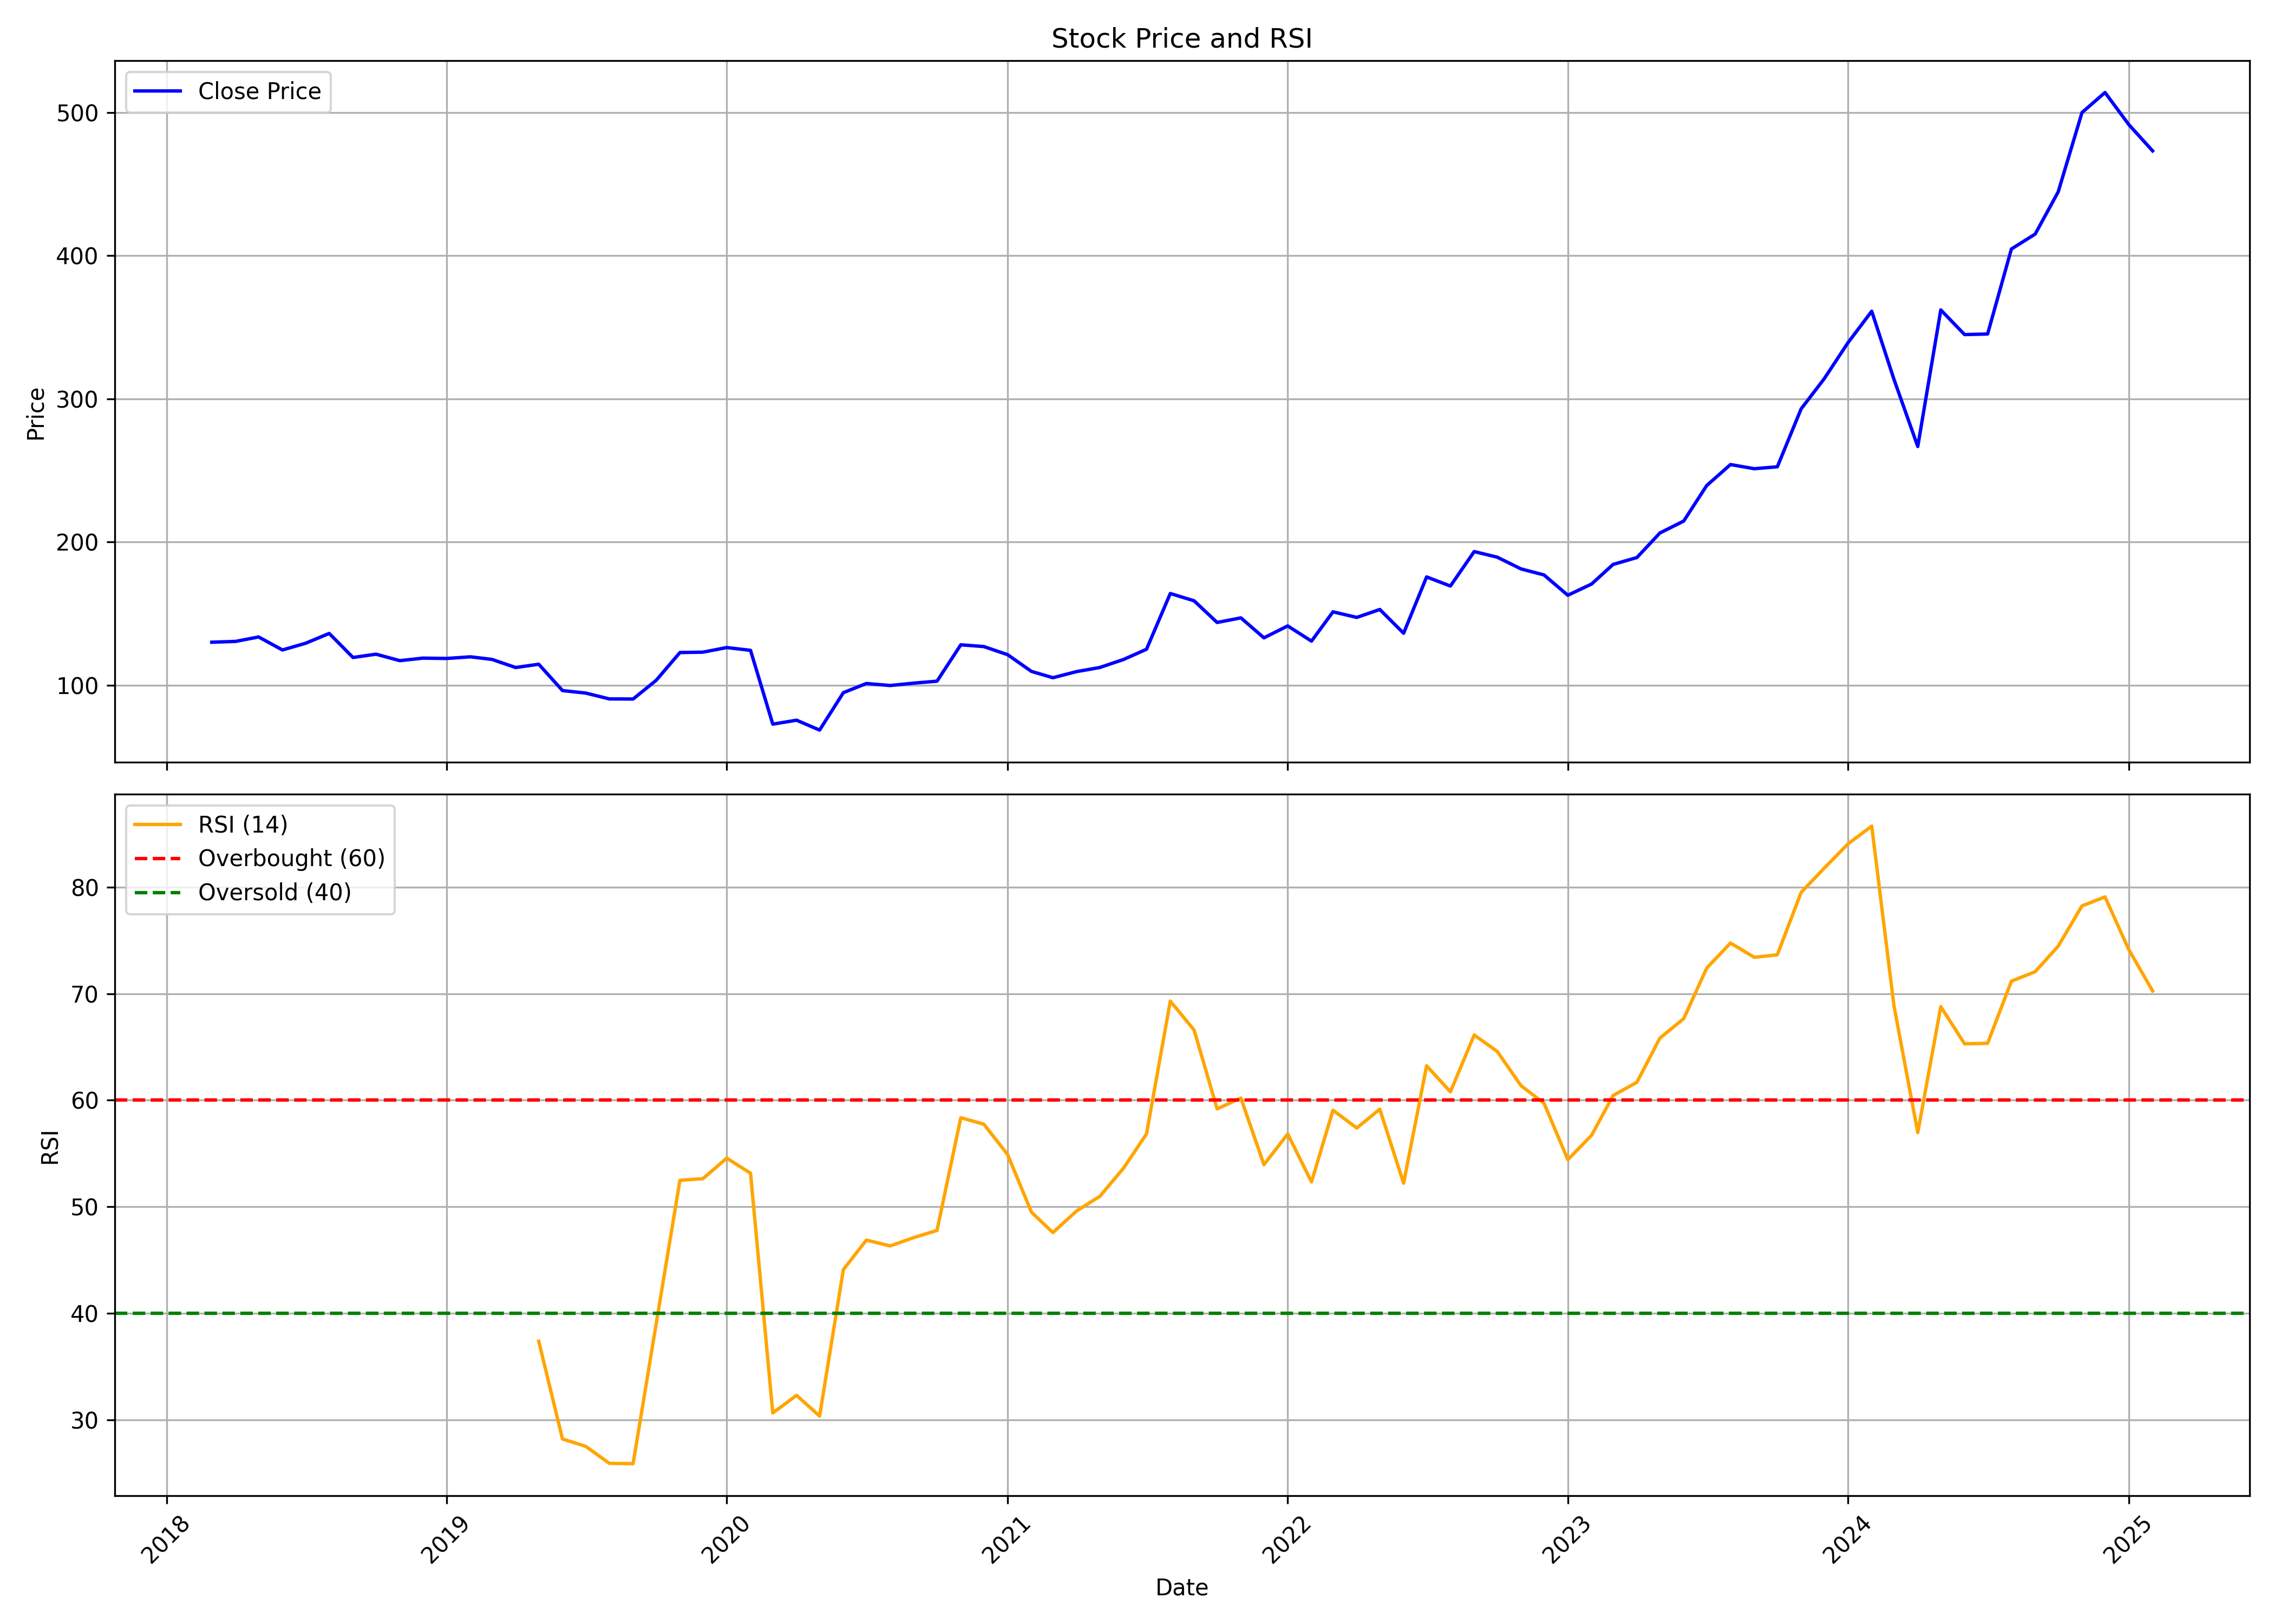

The file beside this chart, header and first rows:
, date, symbol, open, high, low, close, volume, rsi
0, 2018-03-01, ASTERDM, 132.6, 135.1, 107.3, 130.1, 7626887, 
1, 2018-04-01, ASTERDM, 132.1, 136.4, 124.3, 130.7, 2237053, 
2, 2018-05-01, ASTERDM, 130.7, 148.5, 126.7, 133.8, 4888888, 
3, 2018-06-01, ASTERDM, 135, 144.7, 115.9, 124.7, 2616002, 
4, 2018-07-01, ASTERDM, 124.2, 133.7, 121.4, 129.4, 852504, 
5, 2018-08-01, ASTERDM, 127.3, 144.1, 123.7, 136.2, 2186645, 
6, 2018-09-01, ASTERDM, 135.6, 139.1, 111.2, 119.5, 1315833, 
7, 2018-10-01, ASTERDM, 117.2, 130.3, 114.2, 121.8, 1029026, 
8, 2018-11-01, ASTERDM, 122.5, 124.4, 107.6, 117.2, 866000, 
9, 2018-12-01, ASTERDM, 119.3, 119.9, 110.8, 119, 4839538, 
10, 2019-01-01, ASTERDM, 117.7, 128.7, 115.4, 118.8, 1733091, 
11, 2019-02-01, ASTERDM, 119.8, 123, 114.2, 119.9, 1143789, 
12, 2019-03-01, ASTERDM, 119.5, 123.5, 116.6, 118.1, 986503, 
13, 2019-04-01, ASTERDM, 119, 123.4, 110.5, 112.5, 695132, 
14, 2019-05-01, ASTERDM, 112.5, 121, 96.4, 114.8, 740311, 37.37
15, 2019-06-01, ASTERDM, 114.8, 115.5, 91.96, 96.36, 48190436, 28.19
16, 2019-07-01, ASTERDM, 97.17, 100.9, 88.2, 94.64, 6230666, 27.5
17, 2019-08-01, ASTERDM, 93.3, 96.63, 83.91, 90.54, 1775660, 25.9
18, 2019-09-01, ASTERDM, 90.54, 100.4, 88.43, 90.46, 1755847, 25.87
19, 2019-10-01, ASTERDM, 90.15, 106.9, 86.74, 103.5, 1823438, 38.98
20, 2019-11-01, ASTERDM, 105.7, 125, 103.9, 122.9, 4681497, 52.47
21, 2019-12-01, ASTERDM, 120.8, 124.8, 112.6, 123.2, 2116062, 52.63
22, 2020-01-01, ASTERDM, 123.1, 134, 118.9, 126.4, 10920822, 54.55
23, 2020-02-01, ASTERDM, 126.4, 139.3, 123.4, 124.4, 5017775, 53.14
24, 2020-03-01, ASTERDM, 128.7, 129.5, 59.77, 72.91, 8256315, 30.63
25, 2020-04-01, ASTERDM, 74.1, 84.29, 71.19, 75.67, 5138128, 32.28
26, 2020-05-01, ASTERDM, 75.67, 80.12, 63.45, 68.78, 4895080, 30.33
27, 2020-06-01, ASTERDM, 70.42, 99.24, 68.62, 94.91, 10867684, 44.09
28, 2020-07-01, ASTERDM, 94.64, 106.3, 91.23, 101.3, 11410605, 46.86
29, 2020-08-01, ASTERDM, 101.8, 116.8, 96.94, 99.89, 6847040, 46.31
30, 2020-09-01, ASTERDM, 99.62, 113, 90.69, 101.6, 5194933, 47.11
31, 2020-10-01, ASTERDM, 101.3, 110.4, 98.93, 102.9, 3619864, 47.76
32, 2020-11-01, ASTERDM, 103.1, 137.9, 100.8, 128.3, 9481983, 58.35
33, 2020-12-01, ASTERDM, 130.3, 133.8, 119.7, 127.1, 5680257, 57.74
34, 2021-01-01, ASTERDM, 126.5, 133.7, 116.3, 121.4, 2799156, 54.89
35, 2021-02-01, ASTERDM, 122, 122.8, 108.3, 109.8, 6978352, 49.49
36, 2021-03-01, ASTERDM, 113.9, 113.9, 101.6, 105.3, 3816917, 47.57
37, 2021-04-01, ASTERDM, 105.7, 121, 103.2, 109.6, 20680869, 49.6
38, 2021-05-01, ASTERDM, 111.9, 125.4, 109.1, 112.5, 18866623, 50.96
39, 2021-06-01, ASTERDM, 113, 126.2, 109.1, 118, 24728656, 53.61
40, 2021-07-01, ASTERDM, 118.2, 132.8, 115.7, 125.2, 24998232, 56.83
41, 2021-08-01, ASTERDM, 126.5, 174.3, 113.7, 164.1, 104053642, 69.3
42, 2021-09-01, ASTERDM, 164.4, 181.6, 158.2, 159, 53406663, 66.59
43, 2021-10-01, ASTERDM, 159, 167.1, 134.9, 143.9, 11730028, 59.18
44, 2021-11-01, ASTERDM, 137.2, 164, 137.2, 147.1, 15173255, 60.2
45, 2021-12-01, ASTERDM, 148, 152.1, 128.4, 133.2, 9974564, 53.94
46, 2022-01-01, ASTERDM, 134.4, 153.6, 134.1, 141.5, 12733168, 56.82
47, 2022-02-01, ASTERDM, 142.2, 152.4, 127.4, 130.9, 9329400, 52.33
48, 2022-03-01, ASTERDM, 130.9, 154.8, 121.2, 151.3, 15554191, 59.05
49, 2022-04-01, ASTERDM, 151.4, 162.5, 137.3, 147.4, 25144690, 57.39
50, 2022-05-01, ASTERDM, 146.4, 155.4, 124.6, 153, 19924235, 59.15
51, 2022-06-01, ASTERDM, 153, 153.3, 128.9, 136.4, 5655307, 52.2
52, 2022-07-01, ASTERDM, 137.6, 182, 133.6, 175.7, 15740556, 63.23
53, 2022-08-01, ASTERDM, 176.2, 187.2, 153.7, 169.4, 15286121, 60.78
54, 2022-09-01, ASTERDM, 170.7, 203.7, 165.9, 193.4, 26527426, 66.12
55, 2022-10-01, ASTERDM, 193.3, 203.6, 177.8, 189.5, 11030040, 64.58
56, 2022-11-01, ASTERDM, 190, 211.2, 163.5, 181.3, 16205794, 61.36
57, 2022-12-01, ASTERDM, 181.8, 191.2, 167.9, 177.1, 7772016, 59.71
58, 2023-01-01, ASTERDM, 178, 181, 160.2, 162.9, 2808143, 54.41
59, 2023-02-01, ASTERDM, 163.8, 181.6, 154.3, 170.8, 4684053, 56.71
... 24 more rows
